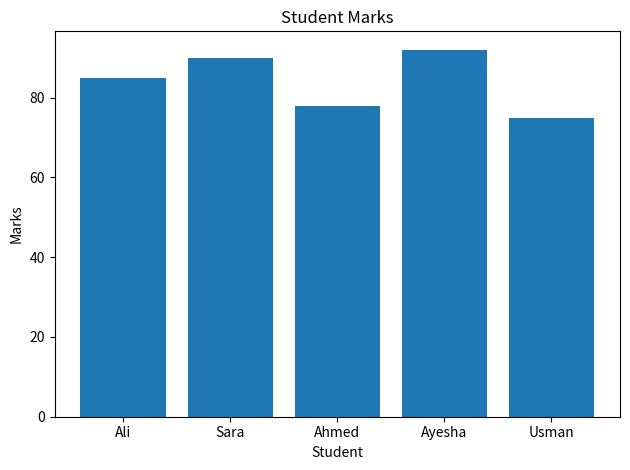
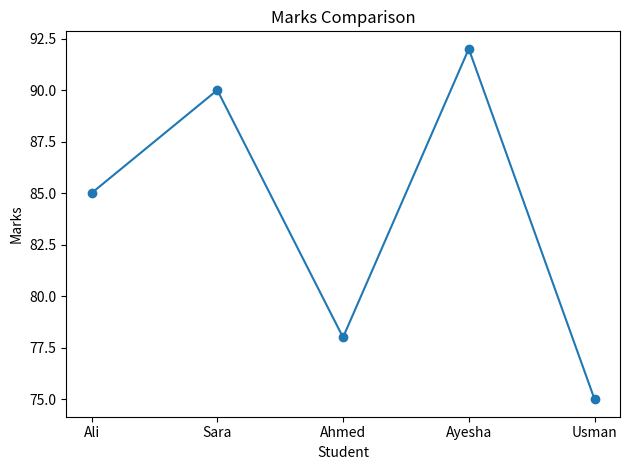
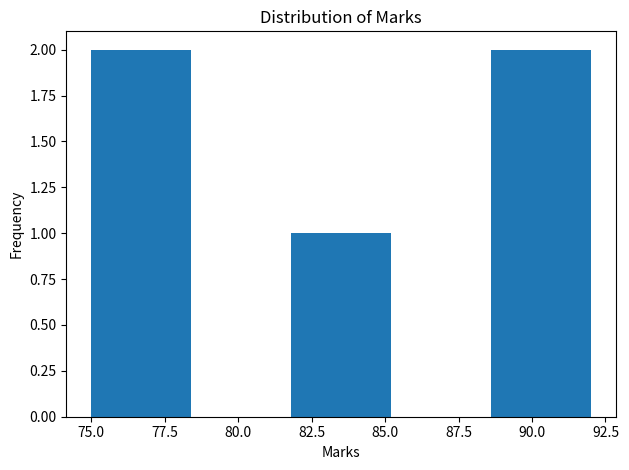
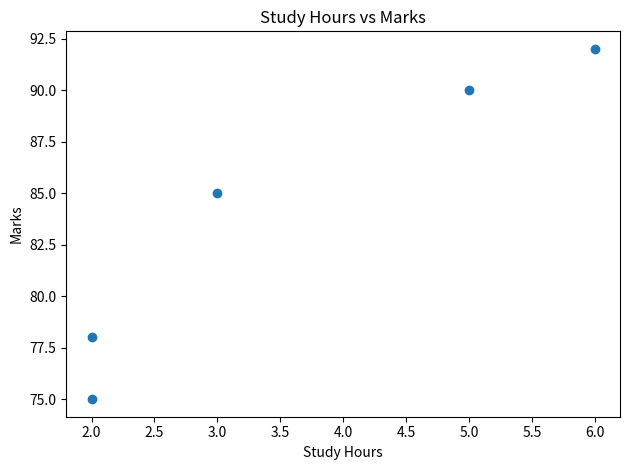
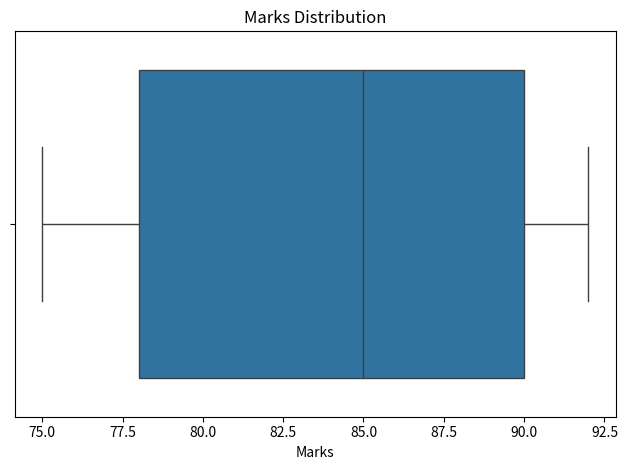
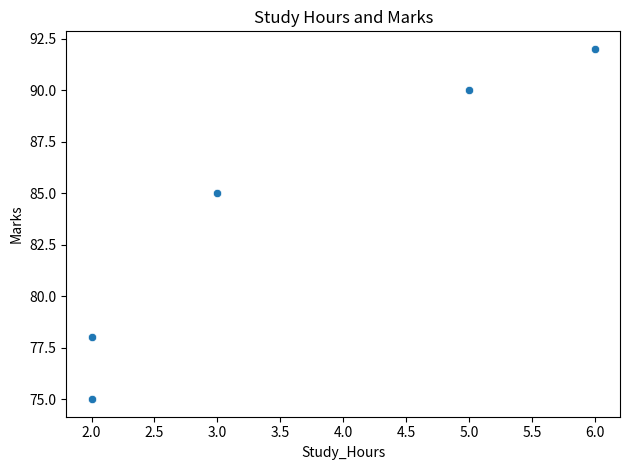
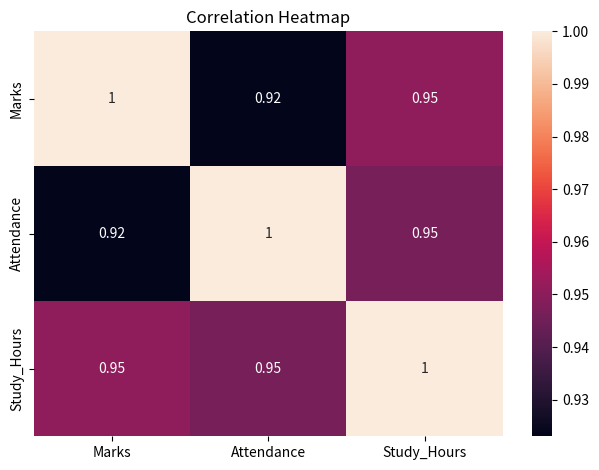

The matplotlib source for these figures, in order:


# NAVTTC AI/ML - Week 4
# Data Visualization using Matplotlib and Seaborn

import pandas as pd
import matplotlib.pyplot as plt
import seaborn as sns

# Sample dataset
data = {
    "Name": ["Ali", "Sara", "Ahmed", "Ayesha", "Usman"],
    "Marks": [85, 90, 78, 92, 75],
    "Attendance": [90, 95, 80, 98, 85],
    "Study_Hours": [3, 5, 2, 6, 2]
}

df = pd.DataFrame(data)

# Example 1: Bar chart
plt.figure()
plt.bar(df["Name"], df["Marks"])
plt.title("Student Marks")
plt.xlabel("Student")
plt.ylabel("Marks")
plt.tight_layout()
plt.show()

# Example 2: Line chart
plt.figure()
plt.plot(df["Name"], df["Marks"], marker="o")
plt.title("Marks Comparison")
plt.xlabel("Student")
plt.ylabel("Marks")
plt.tight_layout()
plt.show()

# Example 3: Histogram
plt.figure()
plt.hist(df["Marks"], bins=5)
plt.title("Distribution of Marks")
plt.xlabel("Marks")
plt.ylabel("Frequency")
plt.tight_layout()
plt.show()

# Example 4: Scatter plot
plt.figure()
plt.scatter(df["Study_Hours"], df["Marks"])
plt.title("Study Hours vs Marks")
plt.xlabel("Study Hours")
plt.ylabel("Marks")
plt.tight_layout()
plt.show()

# Example 5: Box plot
plt.figure()
sns.boxplot(x=df["Marks"])
plt.title("Marks Distribution")
plt.tight_layout()
plt.show()

# Example 6: Seaborn scatter plot
plt.figure()
sns.scatterplot(data=df, x="Study_Hours", y="Marks")
plt.title("Study Hours and Marks")
plt.tight_layout()
plt.show()

# Example 7: Correlation heatmap
plt.figure()
correlation = df[["Marks", "Attendance", "Study_Hours"]].corr()
sns.heatmap(correlation, annot=True)
plt.title("Correlation Heatmap")
plt.tight_layout()
plt.show()
